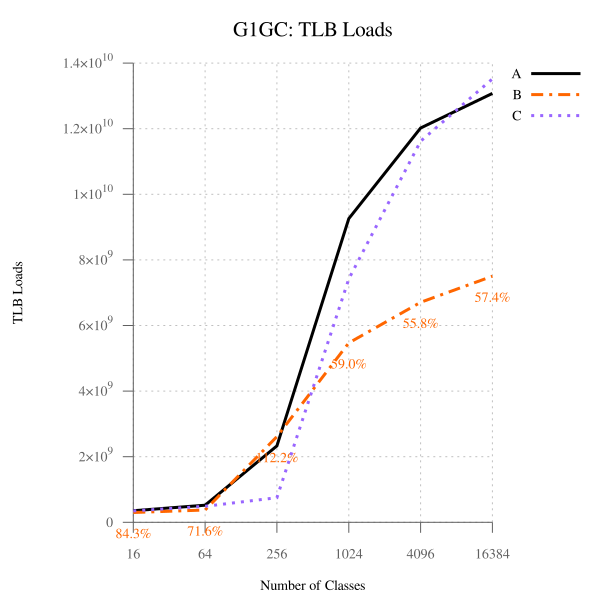

The table this chart was drawn from, first rows:
num_classes, A, B, B-to-A, C, C-to-A
16, 352979545, 297740439, 84.35, 346048941, 98.04, 
64, 521989538, 373774501, 71.61, 487028911, 93.30, 
256, 2330037400, 2614068972, 112.2, 750600815, 32.21, 
1024, 9260646358, 5468795983, 59.05, 7420772616, 80.13, 
4096, 12019892385, 6708032758, 55.81, 11619338277, 96.67, 
16384, 13075231535, 7501547053, 57.37, 13516965872, 103.4, 
